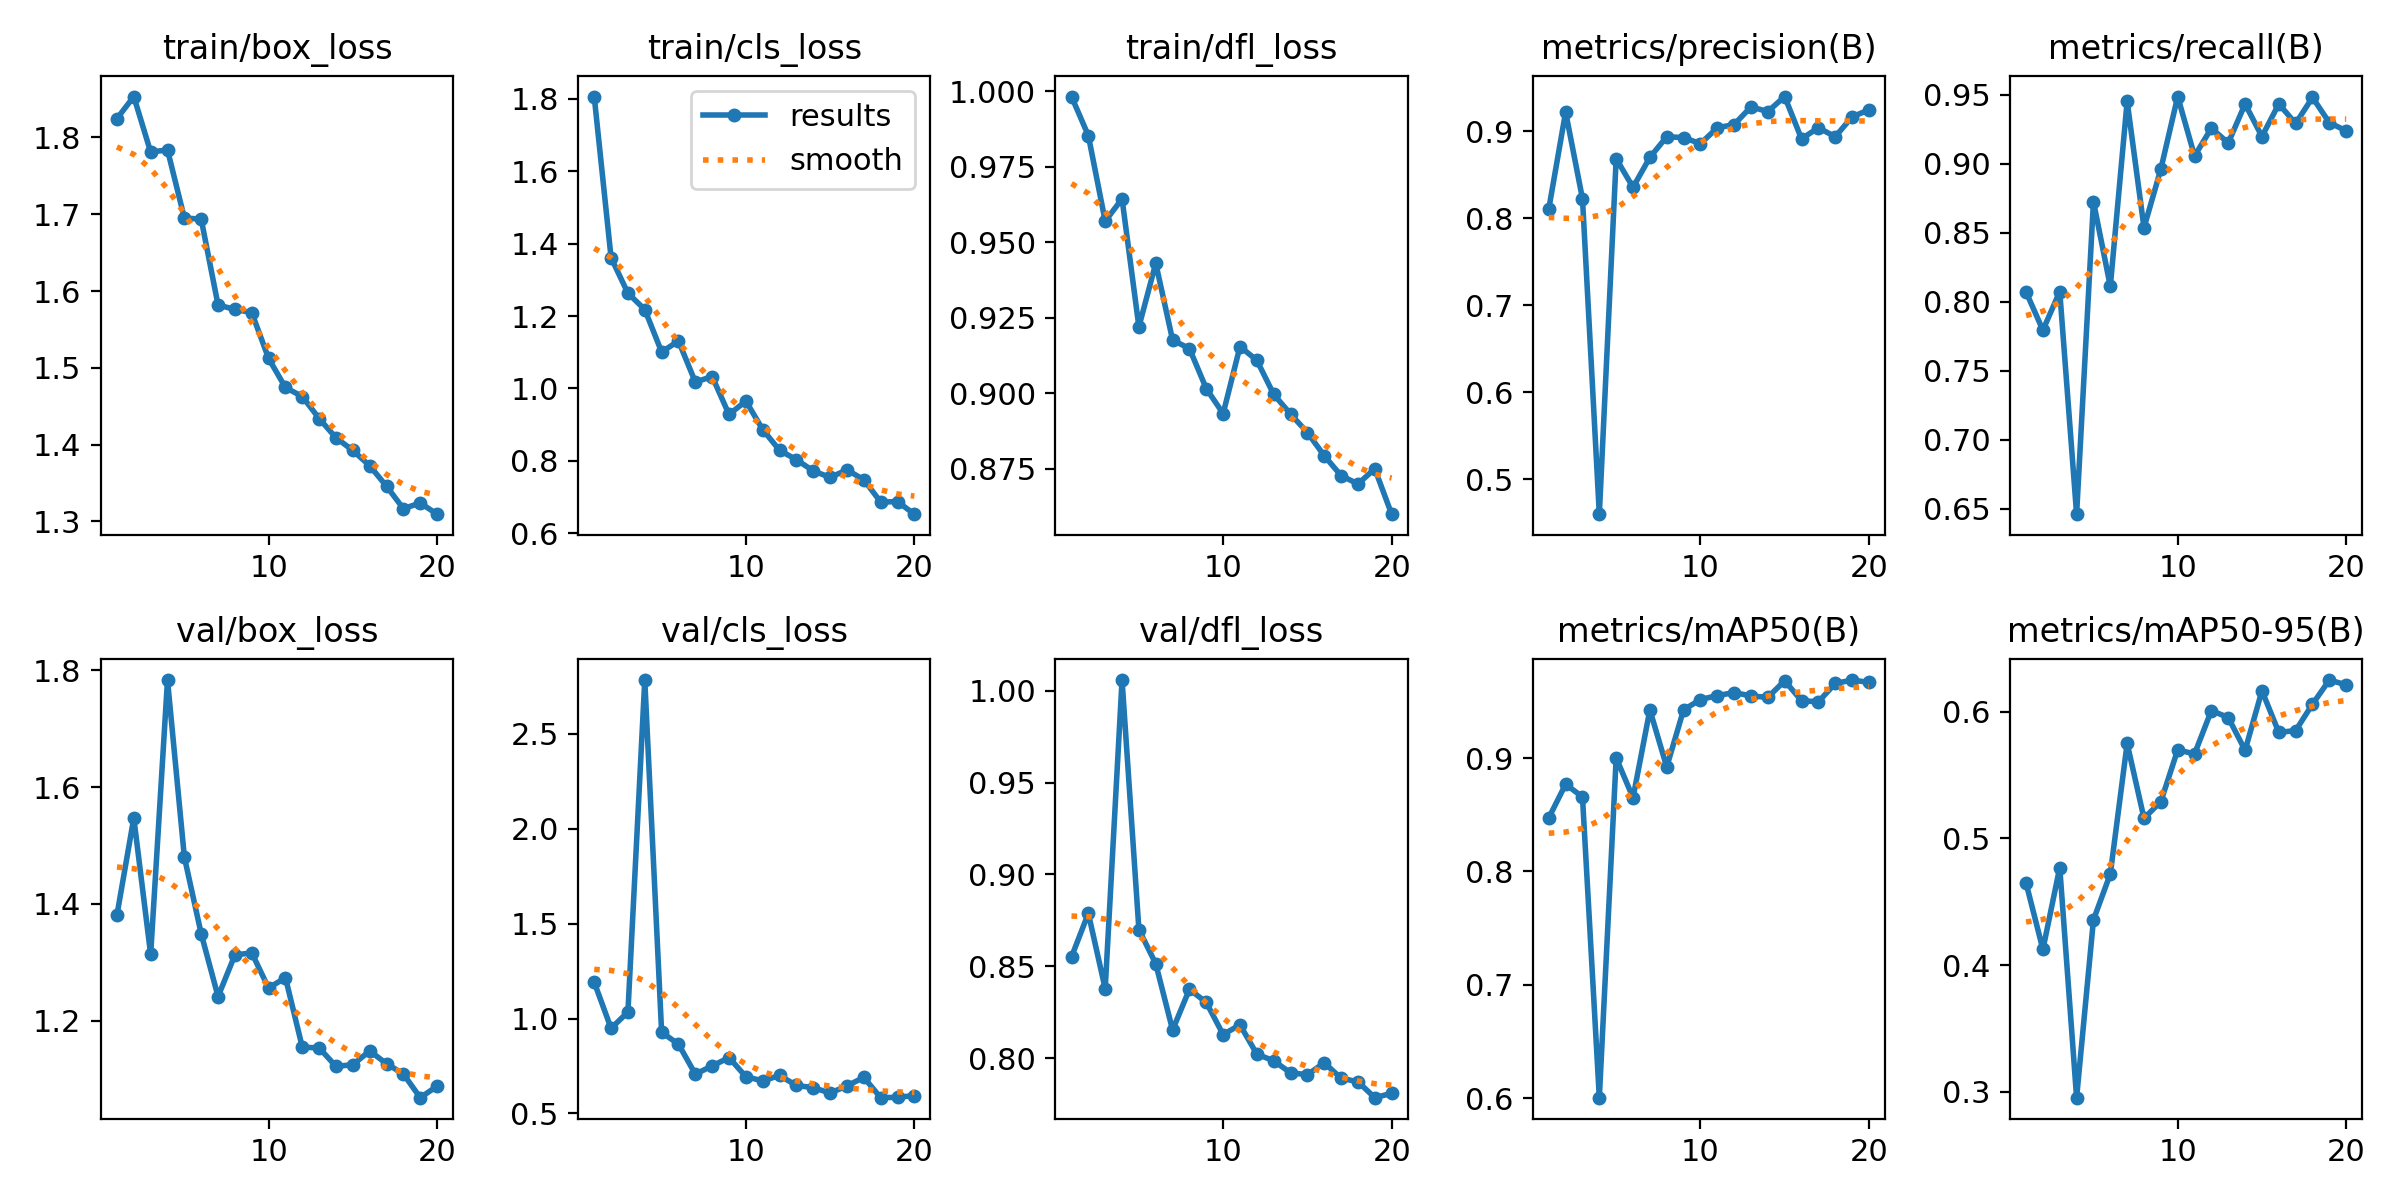

The file beside this chart, header and first rows:
epoch, time, train/box_loss, train/cls_loss, train/dfl_loss, metrics/precision(B), metrics/recall(B), metrics/mAP50(B), metrics/mAP50-95(B), val/box_loss, val/cls_loss, val/dfl_loss, lr/pg0, lr/pg1, lr/pg2
1, 188.8, 1.825, 1.806, 0.9983, 0.8105, 0.8072, 0.8473, 0.4649, 1.381, 1.191, 0.8551, 0.0006654, 0.0006654, 0.0006654
2, 350.2, 1.853, 1.361, 0.9854, 0.9219, 0.7795, 0.877, 0.4125, 1.547, 0.9485, 0.8789, 0.001266, 0.001266, 0.001266
3, 496.9, 1.781, 1.263, 0.957, 0.8223, 0.8075, 0.8658, 0.4771, 1.314, 1.035, 0.8377, 0.001801, 0.001801, 0.001801
4, 637.9, 1.784, 1.218, 0.9644, 0.4597, 0.6462, 0.6004, 0.2955, 1.783, 2.784, 1.006, 0.001703, 0.001703, 0.001703
5, 778.3, 1.695, 1.101, 0.9221, 0.8683, 0.8726, 0.9002, 0.4358, 1.48, 0.9277, 0.87, 0.001604, 0.001604, 0.001604
6, 919.1, 1.694, 1.131, 0.9431, 0.8354, 0.8113, 0.865, 0.472, 1.349, 0.865, 0.8514, 0.001505, 0.001505, 0.001505
7, 1061, 1.582, 1.018, 0.9177, 0.8698, 0.9453, 0.9426, 0.575, 1.242, 0.7072, 0.8153, 0.001406, 0.001406, 0.001406
8, 1202, 1.576, 1.033, 0.9149, 0.8935, 0.8538, 0.8922, 0.5159, 1.313, 0.7505, 0.8375, 0.001307, 0.001307, 0.001307
9, 1344, 1.572, 0.9283, 0.9016, 0.8926, 0.8962, 0.9426, 0.5291, 1.316, 0.7943, 0.8303, 0.001208, 0.001208, 0.001208
10, 1486, 1.512, 0.9654, 0.8933, 0.8855, 0.9488, 0.9517, 0.5699, 1.256, 0.6937, 0.8128, 0.001109, 0.001109, 0.001109
11, 1626, 1.474, 0.8866, 0.9155, 0.9038, 0.9057, 0.9552, 0.5667, 1.274, 0.6714, 0.8181, 0.00101, 0.00101, 0.00101
12, 1766, 1.463, 0.8294, 0.911, 0.9075, 0.9259, 0.9579, 0.601, 1.155, 0.7, 0.8021, 0.000911, 0.000911, 0.000911
13, 1907, 1.434, 0.8035, 0.8997, 0.9278, 0.9151, 0.9549, 0.5955, 1.154, 0.6474, 0.7985, 0.000812, 0.000812, 0.000812
14, 2046, 1.409, 0.7725, 0.8932, 0.9225, 0.9434, 0.9536, 0.5696, 1.122, 0.6359, 0.792, 0.000713, 0.000713, 0.000713
15, 2185, 1.392, 0.7547, 0.8871, 0.9397, 0.9198, 0.9683, 0.6166, 1.125, 0.6075, 0.7909, 0.000614, 0.000614, 0.000614
16, 2325, 1.372, 0.7754, 0.8794, 0.8911, 0.9434, 0.9507, 0.5837, 1.148, 0.6452, 0.7974, 0.000515, 0.000515, 0.000515
17, 2465, 1.346, 0.7482, 0.8728, 0.9039, 0.9293, 0.9497, 0.5851, 1.127, 0.6901, 0.789, 0.000416, 0.000416, 0.000416
18, 2605, 1.317, 0.6868, 0.87, 0.8935, 0.9481, 0.9659, 0.606, 1.109, 0.5831, 0.7871, 0.000317, 0.000317, 0.000317
19, 2744, 1.324, 0.6877, 0.8751, 0.9163, 0.9298, 0.9689, 0.625, 1.068, 0.5849, 0.7784, 0.000218, 0.000218, 0.000218
20, 2884, 1.309, 0.6531, 0.86, 0.9245, 0.9239, 0.9668, 0.6213, 1.088, 0.5944, 0.7808, 0.000119, 0.000119, 0.000119
